The GitHub repository AslihanINAN/PBCNet-SE-MBConv contains a labelled image folder "PBC_balanced_notebook" with 7 categories: basophil, eosinophil, erythroblast, lymphocyte, monocyte, neutrophil, platelet. Examples follow, each with its label.

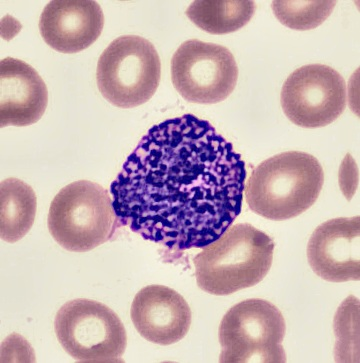
Label: basophil

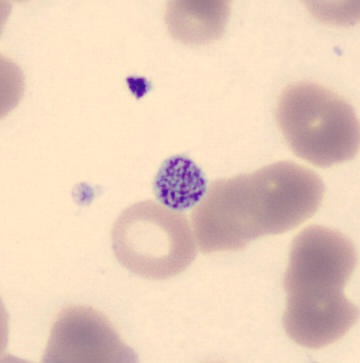
Label: platelet

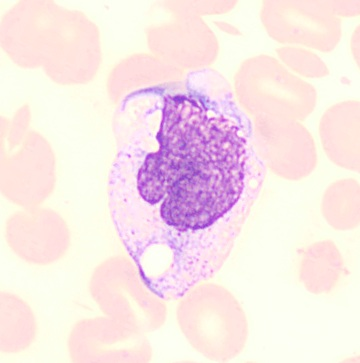
Label: monocyte

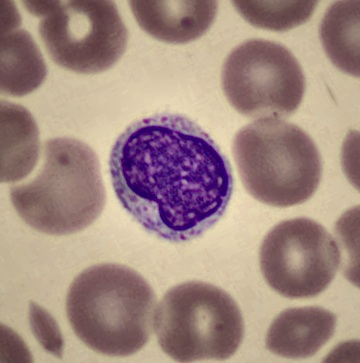
Label: lymphocyte

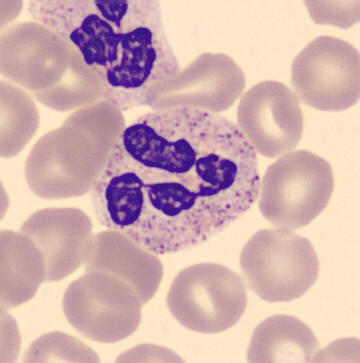
Label: neutrophil

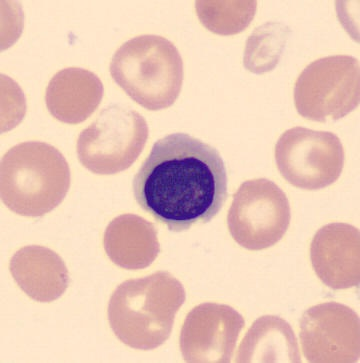
Label: erythroblast
